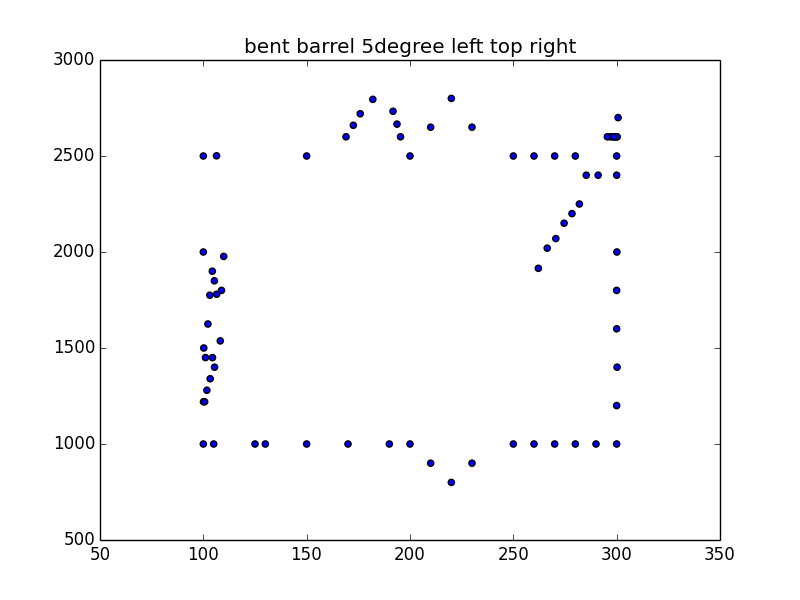

The file beside this chart, header and first rows:
position, length, weight
# left, , 
0, 100, 1000
5, 100.1, 1220
10, 100.6, 1220
15, 101.7, 1280
20, 103.3, 1340
25, 105.4, 1400
30, 100.2, 1500
35, 101, 1450
40, 104.4, 1450
45, 108.2, 1537
50, 102.2, 1625
55, 106.5, 1780
60, 100, 2000
65, 105.3, 1850
70, 109.9, 1977
75, 104.4, 1900
80, 108.8, 1800
85, 103.1, 1775
# top, , 
90, 100, 2500
95, 106.4, 2501
100, 150, 2500
105, 169, 2600
110, 172.6, 2660
115, 175.9, 2720
120, 200, 2500
125, 182, 2795
# Bump Up, , 
130, 210, 2650
135, 220, 2800
140, 230, 2650
145, 191.8, 2733
150, 193.7, 2666
155, 195.4, 2600
160, 250, 2500
# after bump up, , 
161, 260, 2500
162, 270, 2500
163, 280, 2500
160, 296.9, 2600
165, 298.2, 2600
170, 299.2, 2600
175, 300, 2600
# right, , 
180, 300, 2500
185, 300.7, 2700
190, 300, 2400
195, 300.3, 2600
200, 300.1, 2000
205, 298.6, 2600
210, 300, 1800
215, 295.5, 2600
220, 300, 1600
225, 291, 2400
230, 300.2, 1400
235, 285.3, 2400
240, 300, 1200
240, 282, 2250
245, 278.4, 2200
... 23 more rows
